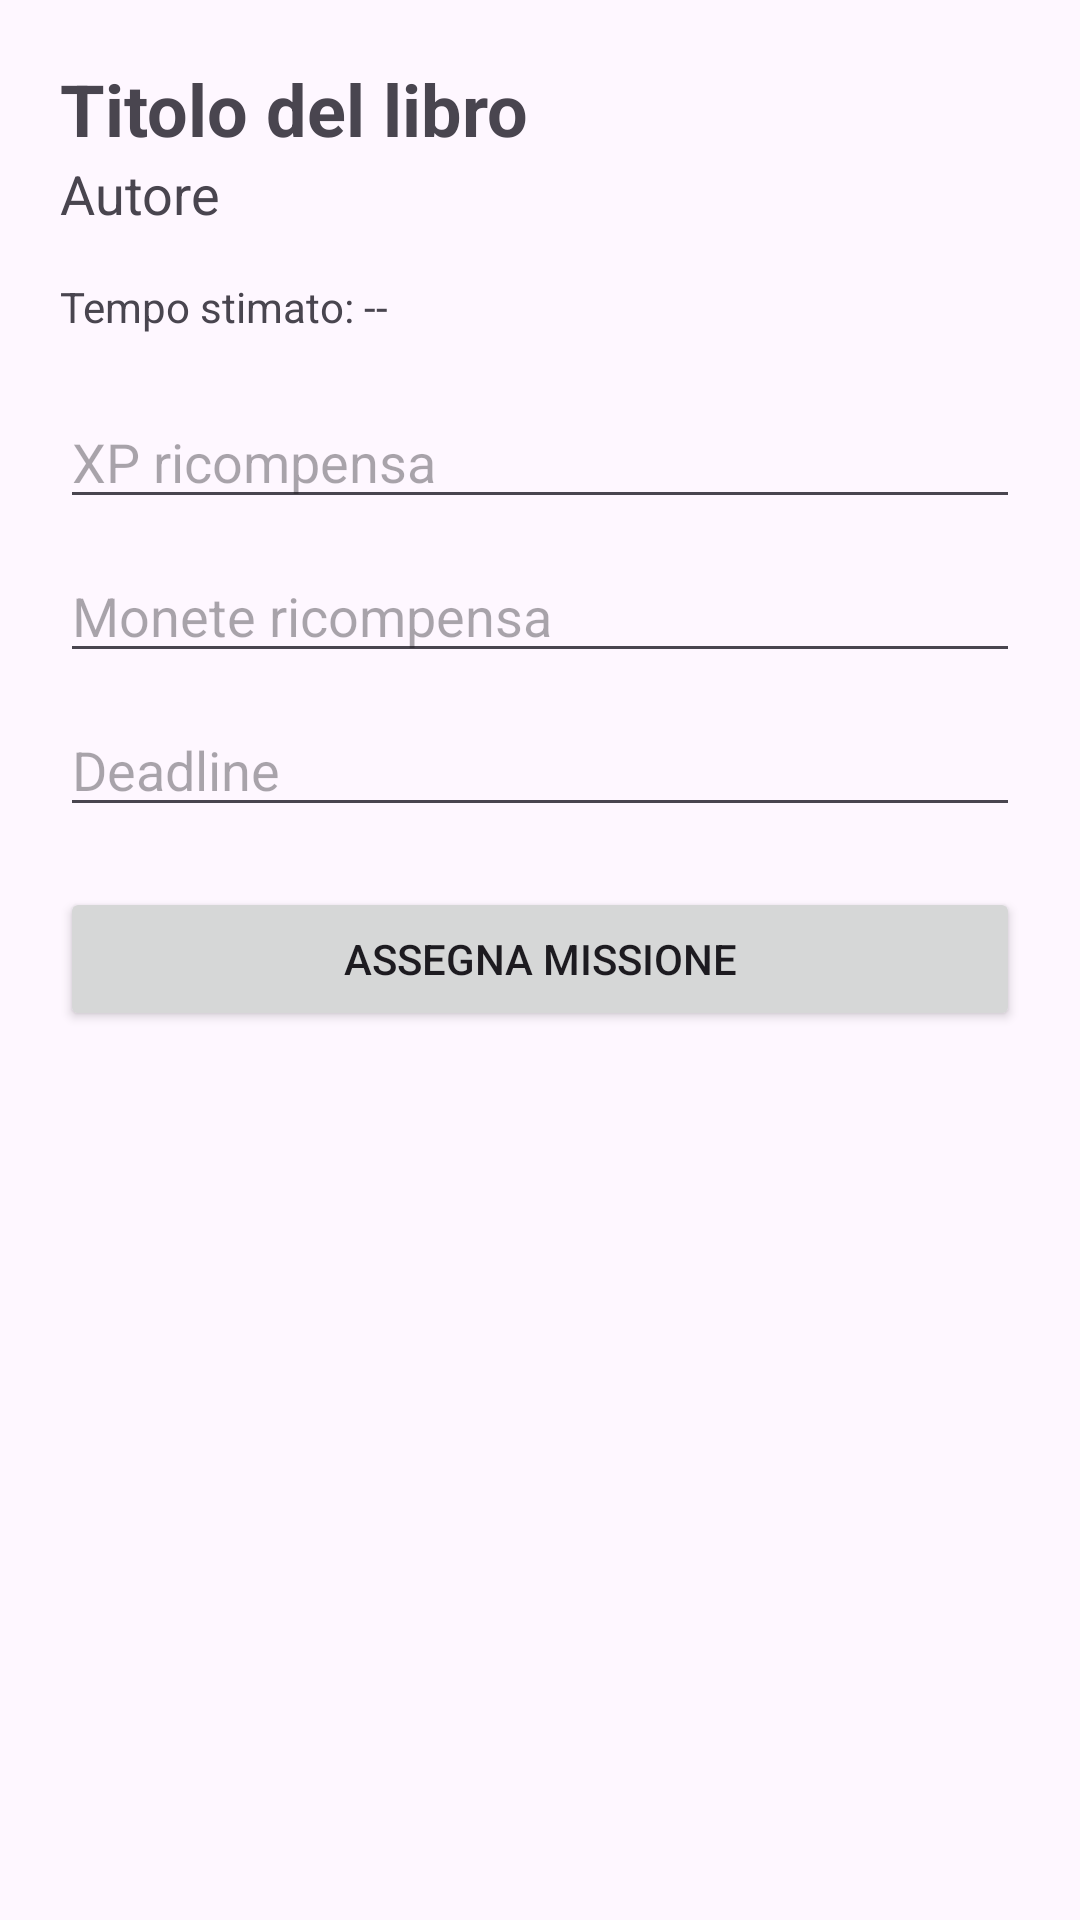

Write the Android layout XML for this screen, with the resource values it uses.
<!-- AndroidManifest.xml: application theme Theme.TheReadingQuest -->
<!-- res/layout/activity_book_mission.xml -->
<?xml version="1.0" encoding="utf-8"?>
<ScrollView xmlns:android="http://schemas.android.com/apk/res/android"
    android:layout_width="match_parent"
    android:layout_height="match_parent"
    android:padding="20dp">

    <LinearLayout
        android:orientation="vertical"
        android:layout_width="match_parent"
        android:layout_height="wrap_content">

        <TextView
            android:id="@+id/txtMissionTitle"
            android:layout_width="wrap_content"
            android:layout_height="wrap_content"
            android:textSize="24sp"
            android:textStyle="bold"
            android:text="Titolo del libro"/>

        <TextView
            android:id="@+id/txtMissionAuthor"
            android:layout_width="wrap_content"
            android:layout_height="wrap_content"
            android:textSize="18sp"
            android:text="Autore"
            android:layout_marginBottom="16dp"/>

        <TextView
            android:id="@+id/txtMissionTime"
            android:layout_width="wrap_content"
            android:layout_height="wrap_content"
            android:text="Tempo stimato: --"
            android:layout_marginBottom="20dp"/>
        
        <EditText
            android:id="@+id/edtXPReward"
            android:layout_width="match_parent"
            android:layout_height="wrap_content"
            android:inputType="number"
            android:hint="XP ricompensa"
            android:layout_marginBottom="10dp"/>

        <EditText
            android:id="@+id/edtMoneyReward"
            android:layout_width="match_parent"
            android:layout_height="wrap_content"
            android:inputType="number"
            android:hint="Monete ricompensa"
            android:layout_marginBottom="10dp"/>

        <EditText
            android:id="@+id/edtDeadline"
            android:layout_width="match_parent"
            android:layout_height="wrap_content"
            android:hint="Deadline"
            android:focusable="false"
            android:clickable="true"
            android:layout_marginBottom="20dp"/>

        <Button
            android:id="@+id/btnAssegnaMissione"
            android:layout_width="match_parent"
            android:layout_height="wrap_content"
            android:text="Assegna missione" />

    </LinearLayout>

</ScrollView>
<!-- resources referenced by this layout -->
<resources>
  <style name="Theme.TheReadingQuest" parent="Base.Theme.TheReadingQuest" />
  <style name="Base.Theme.TheReadingQuest" parent="Theme.Material3.DayNight.NoActionBar">
          
          
      </style>
</resources>
